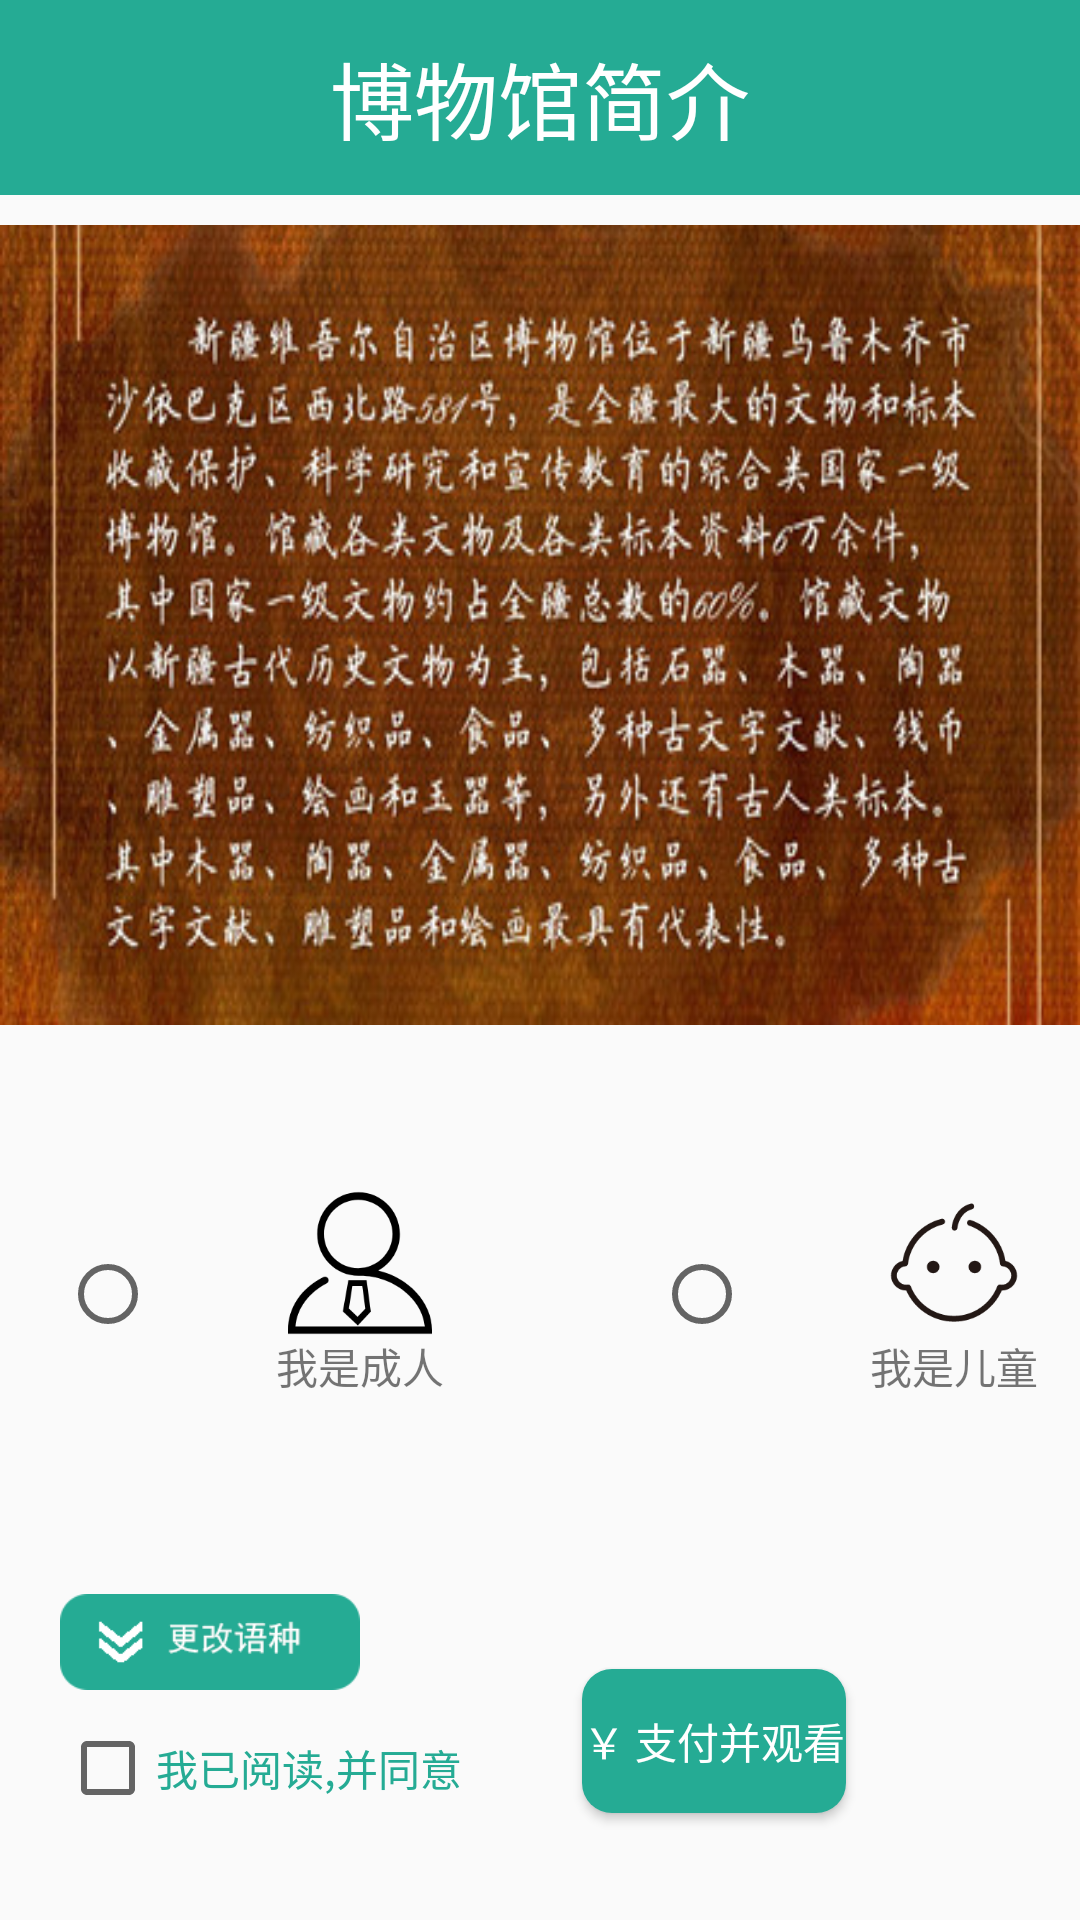

The Android layout XML behind this screen, and the referenced resources:
<!-- AndroidManifest.xml: application theme Theme.AppCompat.Light.NoActionBar -->
<!-- res/layout/scan_success.xml -->
<?xml version="1.0" encoding="utf-8"?>
<LinearLayout xmlns:android="http://schemas.android.com/apk/res/android"
    xmlns:app="http://schemas.android.com/apk/res-auto"
    xmlns:tools="http://schemas.android.com/tools"
    android:layout_width="match_parent"
    android:layout_height="match_parent"
    android:orientation="vertical"
    tools:context="com.museumguild.MainActivity">
    <TextView
        android:layout_width="match_parent"
        android:layout_height="0dp"
        android:layout_weight="3.86"
        android:layout_marginBottom="10dp"
        android:text="@string/introduction"
        android:gravity="center"
        android:background="@color/backcolor"
        android:textColor="@color/white"
        android:textSize="28sp"/>
    <ImageView
        android:layout_width="match_parent"
        android:layout_height="wrap_content"
        android:background="@drawable/ic_musuem_info2"
        android:layout_weight="1.48" />

    <LinearLayout
        android:layout_width="match_parent"
        android:layout_height="0dp"
        android:layout_weight="10.66"
        android:gravity="center_vertical"
        android:orientation="horizontal">
        <RadioButton
            android:layout_width="wrap_content"
            android:layout_height="wrap_content"
            android:layout_marginLeft="20dp"
            android:layout_marginRight="40dp"/>
        
            
            
            
            
            

        <LinearLayout
            android:id="@+id/adult"
            android:layout_width="wrap_content"
            android:layout_height="match_parent"
            android:gravity="center"
            android:layout_marginRight="50dp"
            android:orientation="vertical">

            <ImageView
                android:layout_width="48dp"
                android:layout_height="48dp"
                android:background="@drawable/adult" />

            <TextView
                android:layout_width="wrap_content"
                android:layout_height="wrap_content"
                android:text="@string/adult" />
        </LinearLayout>

        <RadioButton
            android:layout_width="wrap_content"
            android:layout_height="wrap_content"
            android:layout_marginLeft="20dp"
            android:layout_marginRight="40dp"/>
        
            
            
            
            
            

        <LinearLayout
            android:layout_width="wrap_content"
            android:layout_height="match_parent"
            android:gravity="center"
            android:orientation="vertical">

            <ImageView
                android:layout_width="48dp"
                android:layout_height="48dp"
                android:background="@drawable/child" />

            <TextView
                android:layout_width="wrap_content"
                android:layout_height="wrap_content"
                android:text="@string/child" />
        </LinearLayout>
    </LinearLayout>

    <LinearLayout
        android:layout_width="match_parent"
        android:layout_height="0dp"
        android:layout_weight="7.04"
        android:orientation="horizontal">

        <LinearLayout
            android:layout_width="wrap_content"
            android:layout_height="wrap_content"
            android:layout_marginLeft="20dp"
            android:orientation="vertical">

            <Button
                android:id="@+id/language"
                android:layout_width="100dp"
                android:layout_height="32dp"
                android:layout_marginBottom="10dp"
                android:layout_marginTop="10dp"
                android:background="@drawable/languagechange" />

            <CheckBox
                android:layout_width="wrap_content"
                android:layout_height="wrap_content"
                android:text="@string/notify"
                android:textColor="@color/backcolor" />
        </LinearLayout>

        <Button
            android:id="@+id/button"
            android:layout_width="wrap_content"
            android:layout_height="wrap_content"
            android:layout_gravity="center"
            android:layout_marginLeft="40dp"
            android:layout_marginRight="30dp"
            android:background="@drawable/buttonclick"
            android:text="￥ 支付并观看"
            android:textColor="@color/white" />
    </LinearLayout>

</LinearLayout>
<!-- resources referenced by this layout -->
<resources>
  <color name="backcolor">#25AB94</color>
  <color name="white">#ffffff</color>
  <!-- drawable adult: png bitmap (drawable, 7596 bytes) -->
  <!-- drawable buttonclick (drawable) -->
  <?xml version="1.0" encoding="utf-8"?>
  <selector xmlns:android="http://schemas.android.com/apk/res/android">
      <item android:state_pressed="true" android:drawable="@color/backcolorclick"/>
      <item android:drawable="@drawable/onlyradius"/>
  </selector>
  <!-- drawable child: png bitmap (drawable, 5783 bytes) -->
  <!-- drawable chooseno: png bitmap (drawable, 3078 bytes) -->
  <!-- drawable choosewhite: png bitmap (drawable, 3053 bytes) -->
  <!-- drawable ic_musuem_info2: jpg bitmap (drawable, 187233 bytes) -->
  <!-- drawable languagechange (drawable) -->
  <?xml version="1.0" encoding="utf-8"?>
  <selector xmlns:android="http://schemas.android.com/apk/res/android">
      <item android:state_pressed="true" android:drawable="@drawable/changelaguageclick"/>
      <item android:state_selected="true" android:drawable="@drawable/changelaguageclick"/>
      <item android:drawable="@drawable/changelaguage"/>
  </selector>
  <string name="adult">我是成人</string>
  <string name="child">我是儿童</string>
  <string name="introduction">博物馆简介</string>
  <string name="notify">我已阅读,并同意</string>
  <color name="backcolorclick">#1fb69c</color>
  <!-- drawable onlyradius (drawable) -->
  <?xml version="1.0" encoding="utf-8"?>
  <shape
      xmlns:android="http://schemas.android.com/apk/res/android"
      android:shape="rectangle">
      
      <solid android:color="@color/backcolor" />
      
      
      <corners android:radius="10dip" />
  </shape>
  <!-- drawable changelaguageclick: png bitmap (drawable, 5420 bytes) -->
  <!-- drawable changelaguage: png bitmap (drawable, 5370 bytes) -->
</resources>
